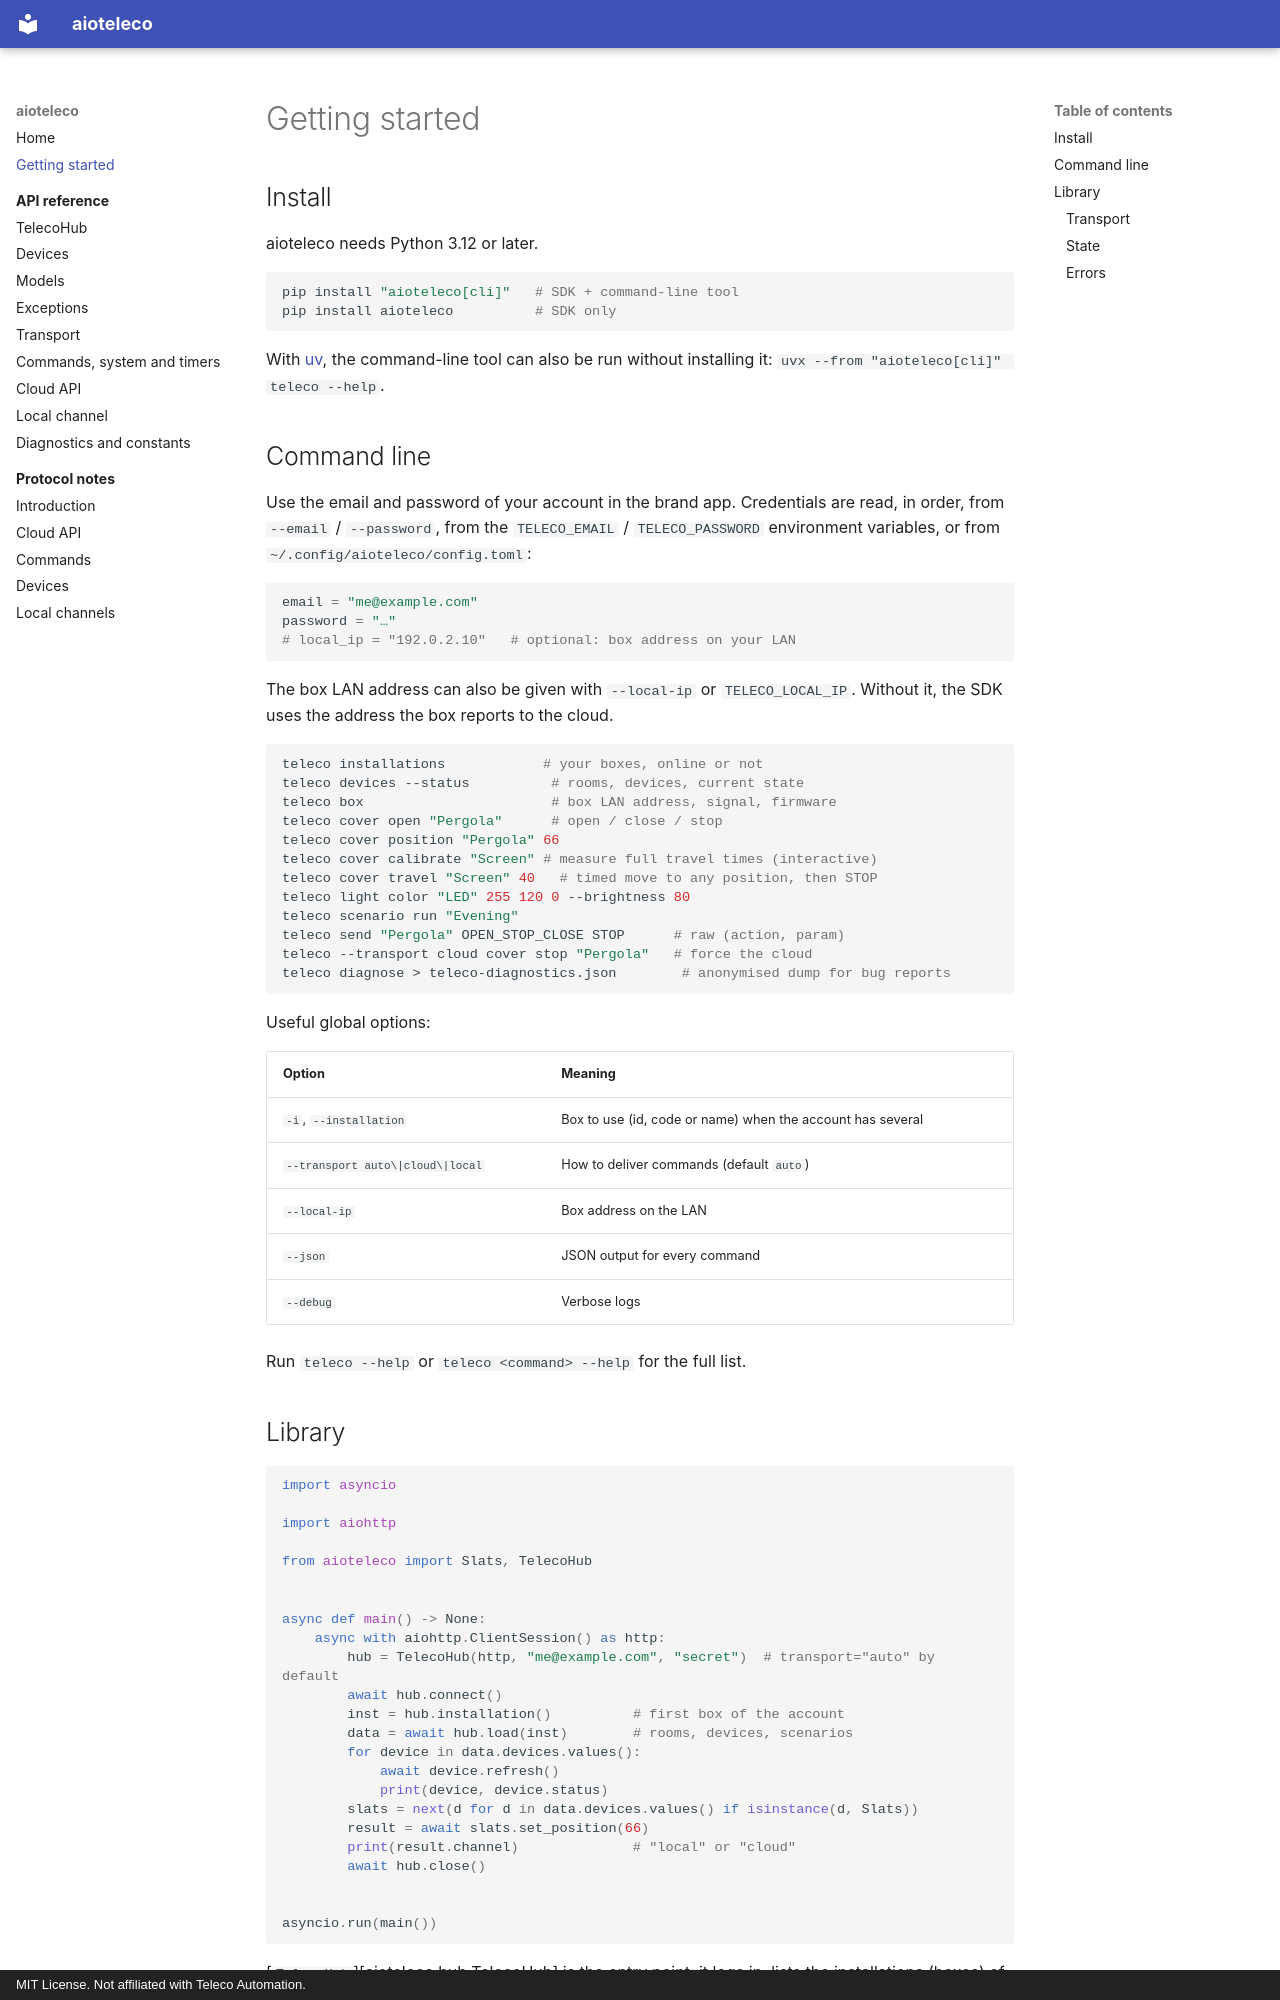

repository: trois-six/aioteleco · page: getting-started/index.html · generator: mkdocs · copyright: MIT License. Not affiliated with Teleco Automation.

# Getting started

## Install

aioteleco needs Python 3.12 or later.

```bash
pip install "aioteleco[cli]"   # SDK + command-line tool
pip install aioteleco          # SDK only
```

With [uv](https://docs.astral.sh/uv/), the command-line tool can also be run without
installing it: `uvx --from "aioteleco[cli]" teleco --help`.

## Command line

Use the email and password of your account in the brand app. Credentials are read, in
order, from `--email` / `--password`, from the `TELECO_EMAIL` / `TELECO_PASSWORD`
environment variables, or from `~/.config/aioteleco/config.toml`:

```toml
email = "me@example.com"
password = "…"
# local_ip = "192.0.2.10"   # optional: box address on your LAN
```

The box LAN address can also be given with `--local-ip` or `TELECO_LOCAL_IP`. Without it,
the SDK uses the address the box reports to the cloud.

```bash
teleco installations            # your boxes, online or not
teleco devices --status          # rooms, devices, current state
teleco box                       # box LAN address, signal, firmware
teleco cover open "Pergola"      # open / close / stop
teleco cover position "Pergola" 66
teleco cover calibrate "Screen" # measure full travel times (interactive)
teleco cover travel "Screen" 40   # timed move to any position, then STOP
teleco light color "LED" 255 120 0 --brightness 80
teleco scenario run "Evening"
teleco send "Pergola" OPEN_STOP_CLOSE STOP      # raw (action, param)
teleco --transport cloud cover stop "Pergola"   # force the cloud
teleco diagnose > teleco-diagnostics.json        # anonymised dump for bug reports
```

Useful global options:

| Option | Meaning |
|---|---|
| `-i`, `--installation` | Box to use (id, code or name) when the account has several |
| `--transport auto\|cloud\|local` | How to deliver commands (default `auto`) |
| `--local-ip` | Box address on the LAN |
| `--json` | JSON output for every command |
| `--debug` | Verbose logs |

Run `teleco --help` or `teleco <command> --help` for the full list.
